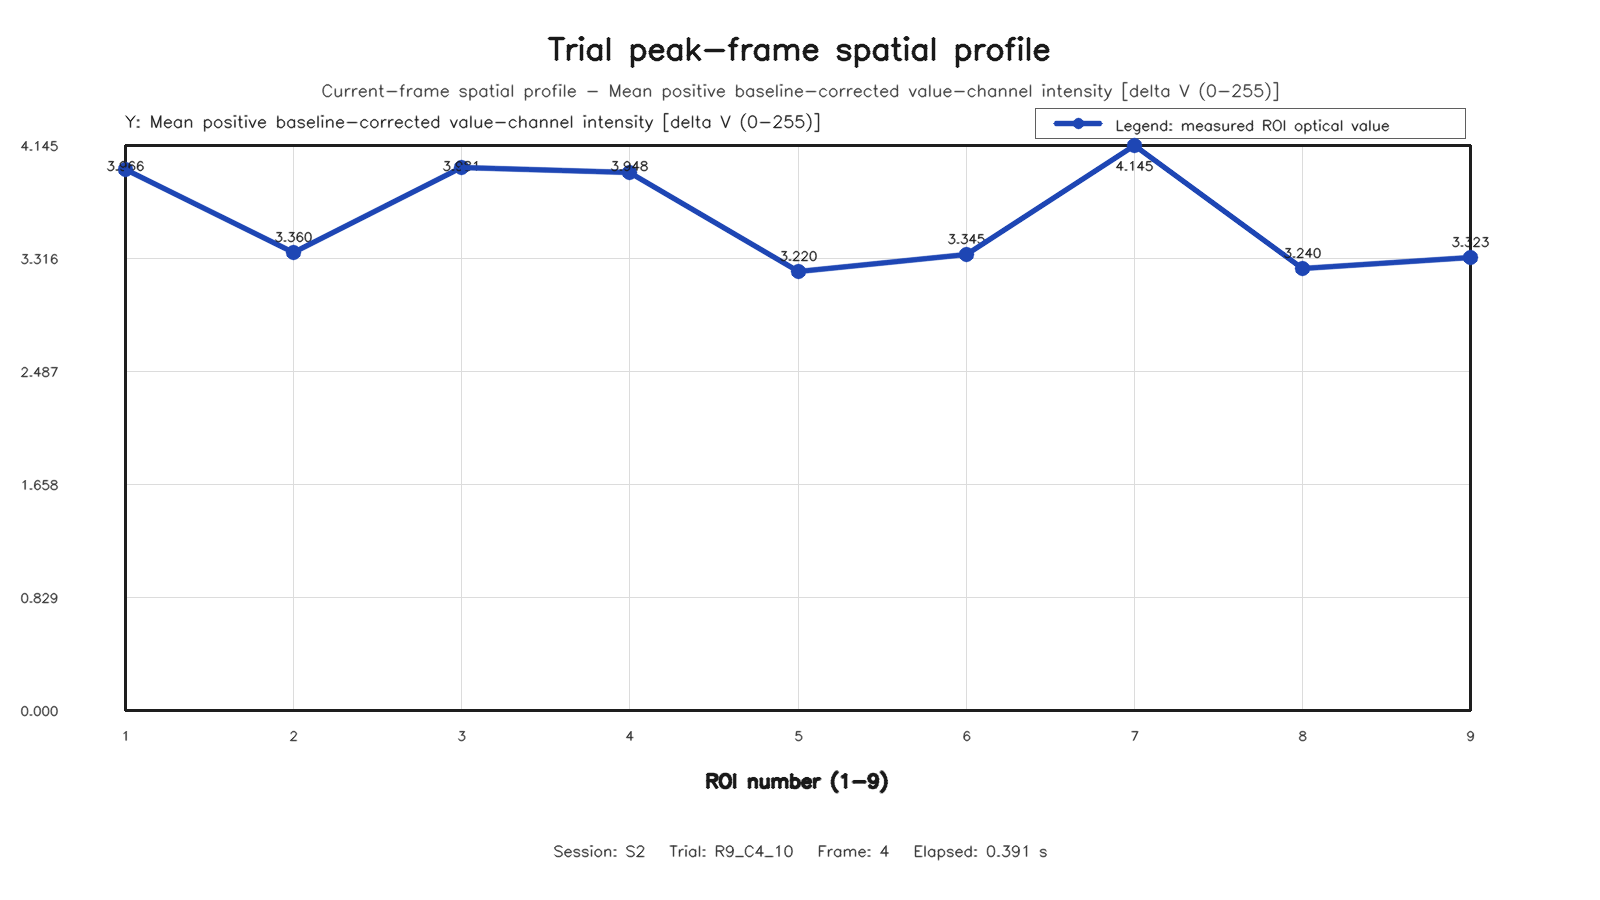

The table this chart was drawn from, first rows:
roi, row, column, value
1, 1, 1, 3.966
2, 1, 2, 3.36
3, 1, 3, 3.981
4, 2, 1, 3.948
5, 2, 2, 3.22
6, 2, 3, 3.345
7, 3, 1, 4.145
8, 3, 2, 3.24
9, 3, 3, 3.323
